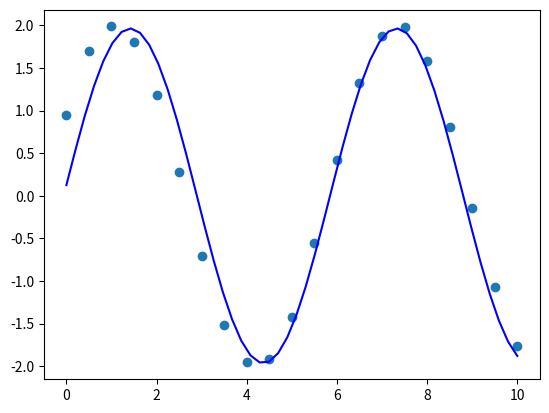

Recreate this plot in Python.
import numpy as np
import math
import matplotlib.pyplot as plt

target = [0, 0.5, 1, 1.5, 2, 2.5, 3, 3.5, 4, 4.5, 5, 5.5, 6, 6.5, 7, 7.5, 8, 8.5, 9, 9.5, 10]
youtcome = [0.9524, 1.6948, 1.9874, 1.8075, 1.1885, 0.2765, -0.7072, -1.5118, -1.9570, -1.9120,
     -1.4196, -0.5508, 0.4151, 1.3227, 1.8736, 1.9804, 1.5773, 0.8115, -0.1386, -1.0678, -1.7621]
iterations = 100
rows = 21
cols = 3

B = np.array([1.0, 1.0, 0.0])
B = B.reshape(3, -1)


Dr = np.zeros((rows, cols)) # Jacobian matrix from r
r = np.zeros((rows, 1)) #r equations


def partialDerB1(B2, B3, t):
    return math.sin(B2 * t + B3)


def partialDerB2(B1, B2, B3, t):
    return B1 * t * math.cos(B2 * t + B3)


def partialDerB3(B1,B2,B3,t):
    return B1 * math.cos(B2 * t + B3)


def rx(B1,B2,B3,t,y):
    return B1 * np.sin(B2 * t + B3) - y


def f(B1, B2, B3, t):
    return B1 * np.sin(B2 * t + B3)


for b in range(iterations):
    for j in range(rows):
        r[j, 0] = rx(B[0], B[1], B[2], target[j], youtcome[j])
        Dr[j, 0] = partialDerB1(B[1], B[2], target[j])
        Dr[j, 1] = partialDerB2(B[0], B[1], B[2], target[j])
        Dr[j, 2] = partialDerB2(B[0], B[1], B[2], target[j])
    Drt = Dr.T
    B = B - np.matmul(np.linalg.pinv(np.matmul(Drt, Dr)), np.matmul(Drt, r))

print(B)


plt.scatter(target, youtcome)

newt = np.linspace(0, 10)

plt.plot(newt, f(B[0], B[1], B[2], newt), 'b')
plt.show()